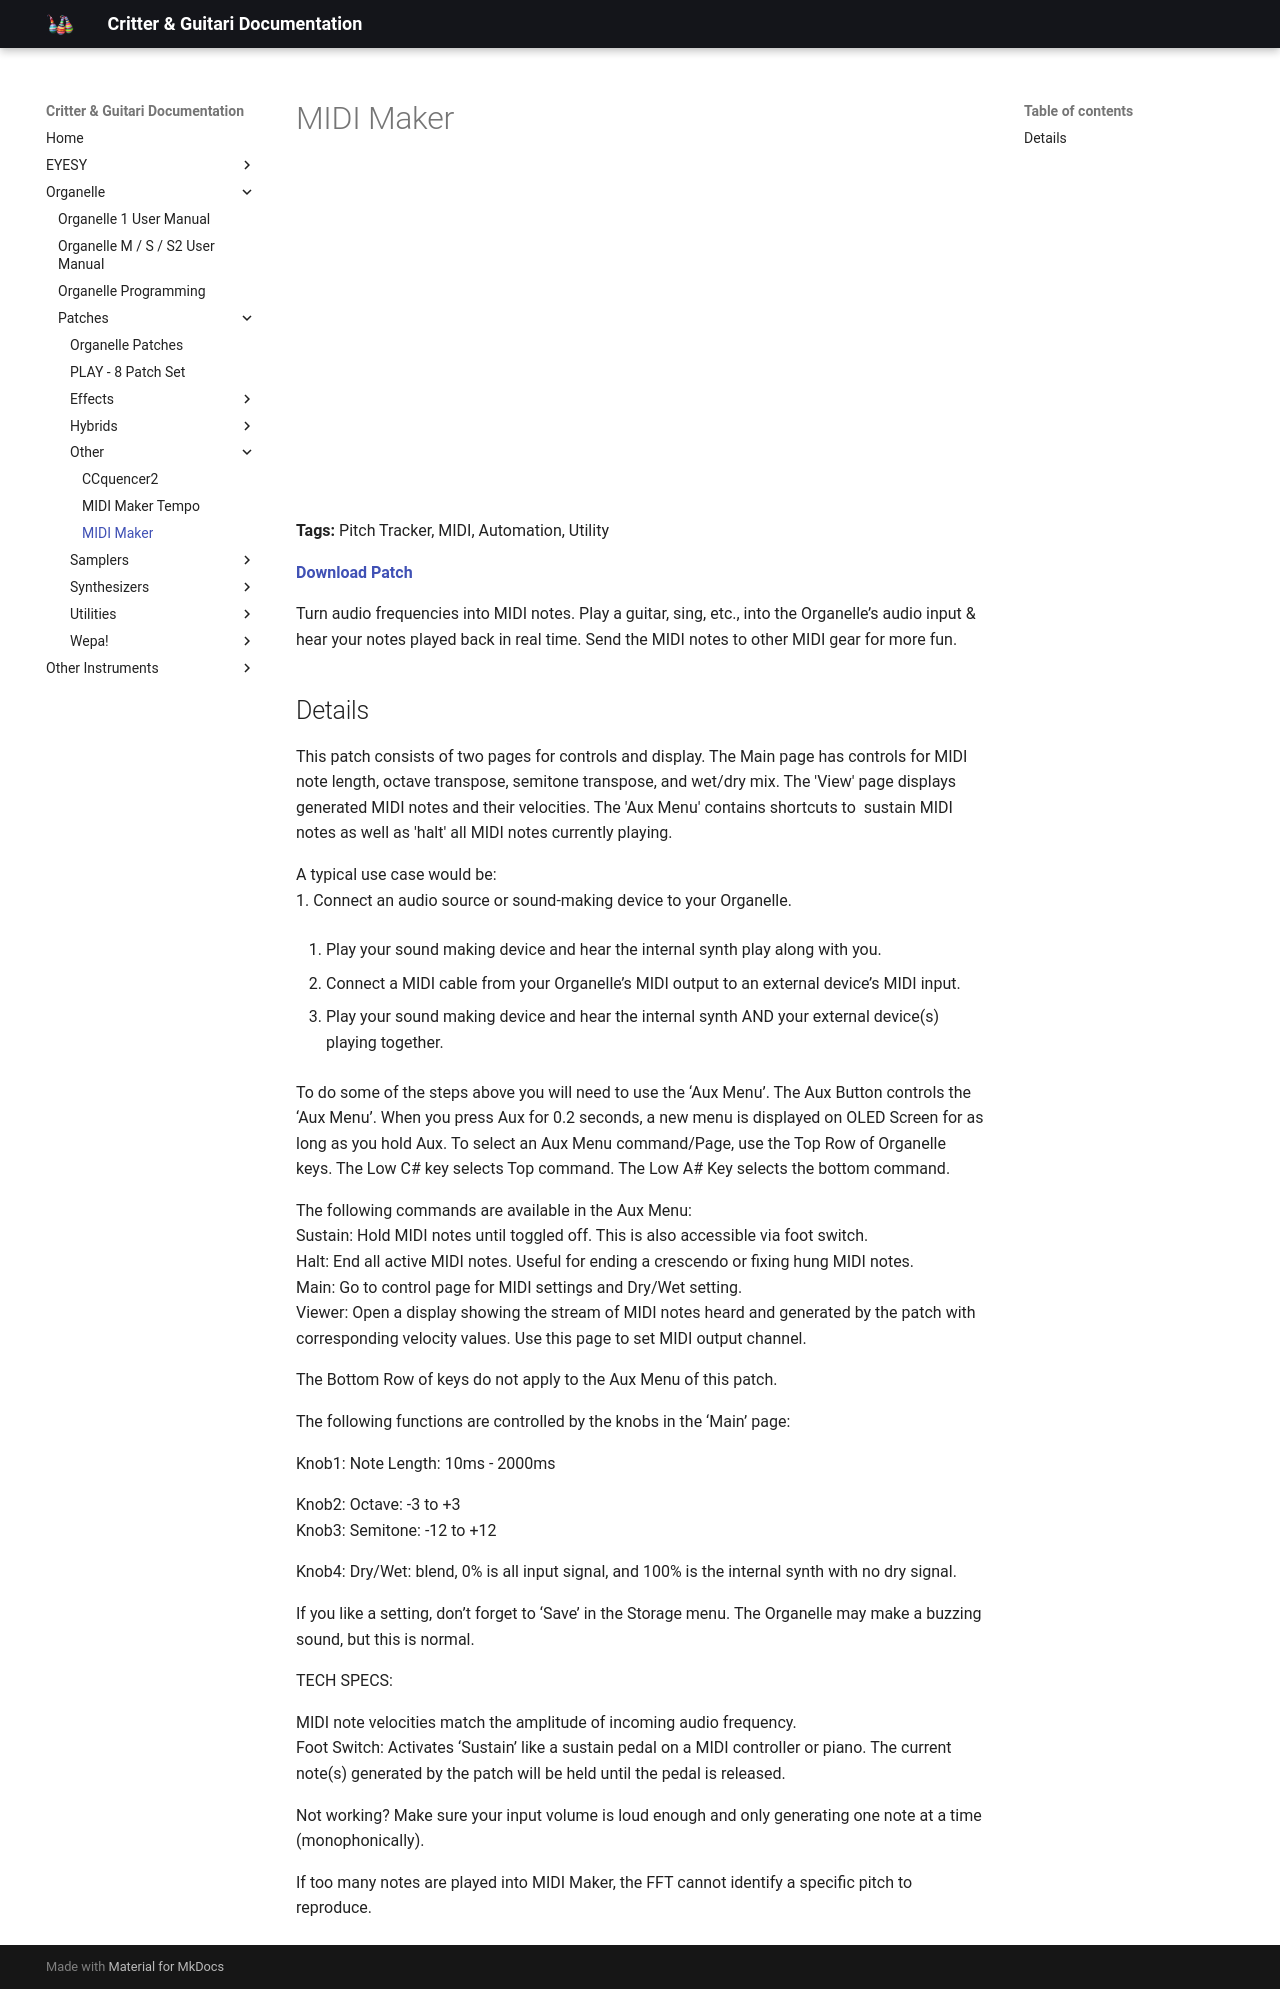

repository: critterandguitari/cg-docs · page: Organelle/patches/Other/midi-maker/index.html · generator: mkdocs

---
title: MIDI Maker
date: 2023-03-21
tags:
  - Pitch Tracker
  - MIDI
  - Automation
  - Utility
---


# MIDI Maker


<div class="video-embed"><iframe width="560" height="315" src="https://www.youtube.com/embed/HYCspUJnnGs" title="YouTube video player" frameborder="0" allow="accelerometer; autoplay; clipboard-write; encrypted-media; gyroscope; picture-in-picture" allowfullscreen></iframe></div>

**Tags:** Pitch Tracker, MIDI, Automation, Utility

**[Download Patch](https://patchstorage.com/wp-content/uploads/2023/03/MIDI-Maker-641a20c653824.zip)**

Turn audio frequencies into MIDI notes. Play a guitar, sing, etc., into the Organelle’s audio input & hear your notes played back in real time. Send the MIDI notes to other MIDI gear for more fun.

## Details

This patch consists of two pages for controls and display. The Main page has controls for MIDI note length, octave transpose, semitone transpose, and wet/dry mix. The 'View' page displays generated MIDI notes and their velocities. The 'Aux Menu' contains shortcuts to  sustain MIDI notes as well as 'halt' all MIDI notes currently playing.

A typical use case would be:  
1. Connect an audio source or sound-making device to your Organelle.  
  
2. Play your sound making device and hear the internal synth play along with you.  
  
3. Connect a MIDI cable from your Organelle’s MIDI output to an external device’s MIDI input.  
  
4. Play your sound making device and hear the internal synth AND your external device(s) playing together.

To do some of the steps above you will need to use the ‘Aux Menu’. The Aux Button controls the ‘Aux Menu’. When you press Aux for 0.2 seconds, a new menu is displayed on OLED Screen for as long as you hold Aux. To select an Aux Menu command/Page, use the Top Row of Organelle keys. The Low C# key selects Top command. The Low A# Key selects the bottom command.

The following commands are available in the Aux Menu:  
Sustain: Hold MIDI notes until toggled off. This is also accessible via foot switch.  
Halt: End all active MIDI notes. Useful for ending a crescendo or fixing hung MIDI notes.   
Main: Go to control page for MIDI settings and Dry/Wet setting.  
Viewer: Open a display showing the stream of MIDI notes heard and generated by the patch with corresponding velocity values. Use this page to set MIDI output channel.

The Bottom Row of keys do not apply to the Aux Menu of this patch.

The following functions are controlled by the knobs in the ‘Main’ page:

Knob1: Note Length: 10ms - 2000ms  
  
Knob2: Octave: -3 to +3  
Knob3: Semitone: -12 to +12  
  
Knob4: Dry/Wet: blend, 0% is all input signal, and 100% is the internal synth with no dry signal.

If you like a setting, don’t forget to ‘Save’ in the Storage menu. The Organelle may make a buzzing sound, but this is normal.

TECH SPECS:  
  
MIDI note velocities match the amplitude of incoming audio frequency.  
Foot Switch: Activates ‘Sustain’ like a sustain pedal on a MIDI controller or piano. The current note(s) generated by the patch will be held until the pedal is released.

Not working? Make sure your input volume is loud enough and only generating one note at a time (monophonically).

If too many notes are played into MIDI Maker, the FFT cannot identify a specific pitch to reproduce.
